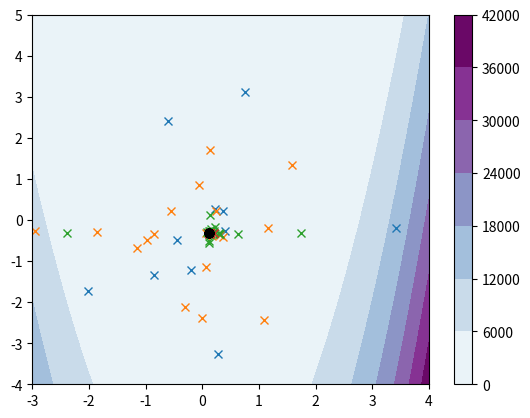
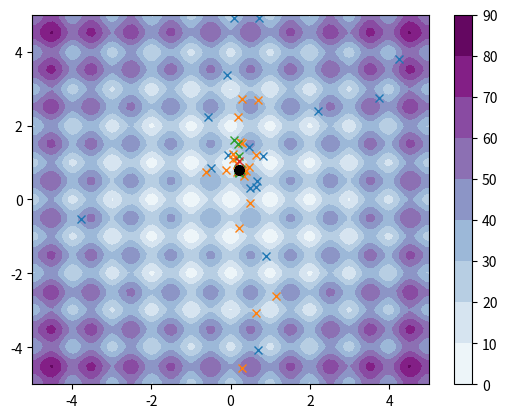

Source code (Python) for these figures, in order:
import numpy as np
import random
import matplotlib.pyplot as plt

# Rosenbrock function for calculating fitness values of particles
def rosenbrock(x, y):
    return (0 - x) ** 2 + 100 * (y - x ** 2) ** 2


# Rastringin function for the same purpose
def rastrigin(x, y):
    return 20 + (x ** 2 - 10 * np.cos(2 * np.pi * x)) + (y ** 2 - 10 * np.cos(2 * np.pi * y))

# main pso algorithm that plots every nth generation where n is divisble by number of iterations divided by 5.
def pso(iter, is_rosenbrock):
    # initializing the variables
    size = 25
    dimension = 2
    a = 0.9
    b = 2
    c = 2

    # designing contour plot
    if (is_rosenbrock):
        plt.figure()
        plt.xlim(-3, 4)
        plt.ylim(-4, 5)
        X = np.linspace(-3, 4, 100)
        Y = np.linspace(-4, 5, 100)
        uX, uY = np.meshgrid(X, Y)
        Z = rosenbrock(uX, uY)
    else:
        plt.figure()
        plt.xlim(-5, 5)
        plt.ylim(-5, 5)
        X = np.linspace(-5, 5, 100)
        Y = np.linspace(-5, 5, 100)
        uX, uY = np.meshgrid(X, Y)
        Z = rastrigin(uX, uY)

    plt.contourf(uX, uY, Z, cmap="BuPu")
    plt.colorbar()

    # initializing the positions and velocities arbitrarily
    x = np.random.randint(-500, 500, (size, dimension)) / 100
    v = np.random.randint(-10, 10, (size, dimension)) / 100
    pbest = x

    # finding the global best position from newly initialized positions
    for i in range(size):
        if (i == 0):
            gbest = x[i]
        else:
            if (is_rosenbrock):
                if (rosenbrock(x[i][0], x[i][1]) < rosenbrock(gbest[0], gbest[1])):
                    gbest = x[i]
            else:
                if (rastrigin(x[i][0], x[i][1]) < rastrigin(gbest[0], gbest[1])):
                    gbest = x[i]

    k = 0
    while (k < iter):

        # for each particle, updating its personal best and if necessary global best when they achieved a better position
        if (k > 0):
            for i in range(size):
                if (is_rosenbrock):
                    if rosenbrock(x[i][0], x[i][1]) < rosenbrock(pbest[i][0], pbest[i][1]):
                        pbest[i] = x[i]
                        if pbest[i] < pbest[gbest]:
                            gbest = pbest[i]
                else:
                    if rastrigin(x[i][0], x[i][1]) < rastrigin(pbest[i][0], pbest[i][1]):
                        pbest[i] = x[i]
                        if pbest[i] < pbest[gbest]:
                            gbest = pbest[i]

        # determining velocities and updating positions accordingly for each particle-dimension pair
        for i in range(size):
            for j in range(dimension):
                v[i][j] = a * v[i][j] + b * random.uniform(0, 1) * (pbest[i][j] - x[i][j]) + c * random.uniform(0,
                                                                                                                1) * (
                                      gbest[j] - x[i][j])
                x[i][j] += v[i][j]

        k += 1
        if (k % (iter / 5) == 0 and k != iter):
            plt.plot(x[:, 0], x[:, 1], marker='x', linestyle='None')

        # parameter 'a' is reduced to 0.4 over time
        if (k % int(iter / 6) == 0 and a > 0.5):
            a -= 0.1

        if k == iter:
            plt.plot(x[:, 0], x[:, 1], marker='o', linestyle='None', color='k')


if __name__ == "__main__":
    pso(100, True)  # true for rosenbrock
    pso(100, False)  # false for rastrigin
    plt.show()